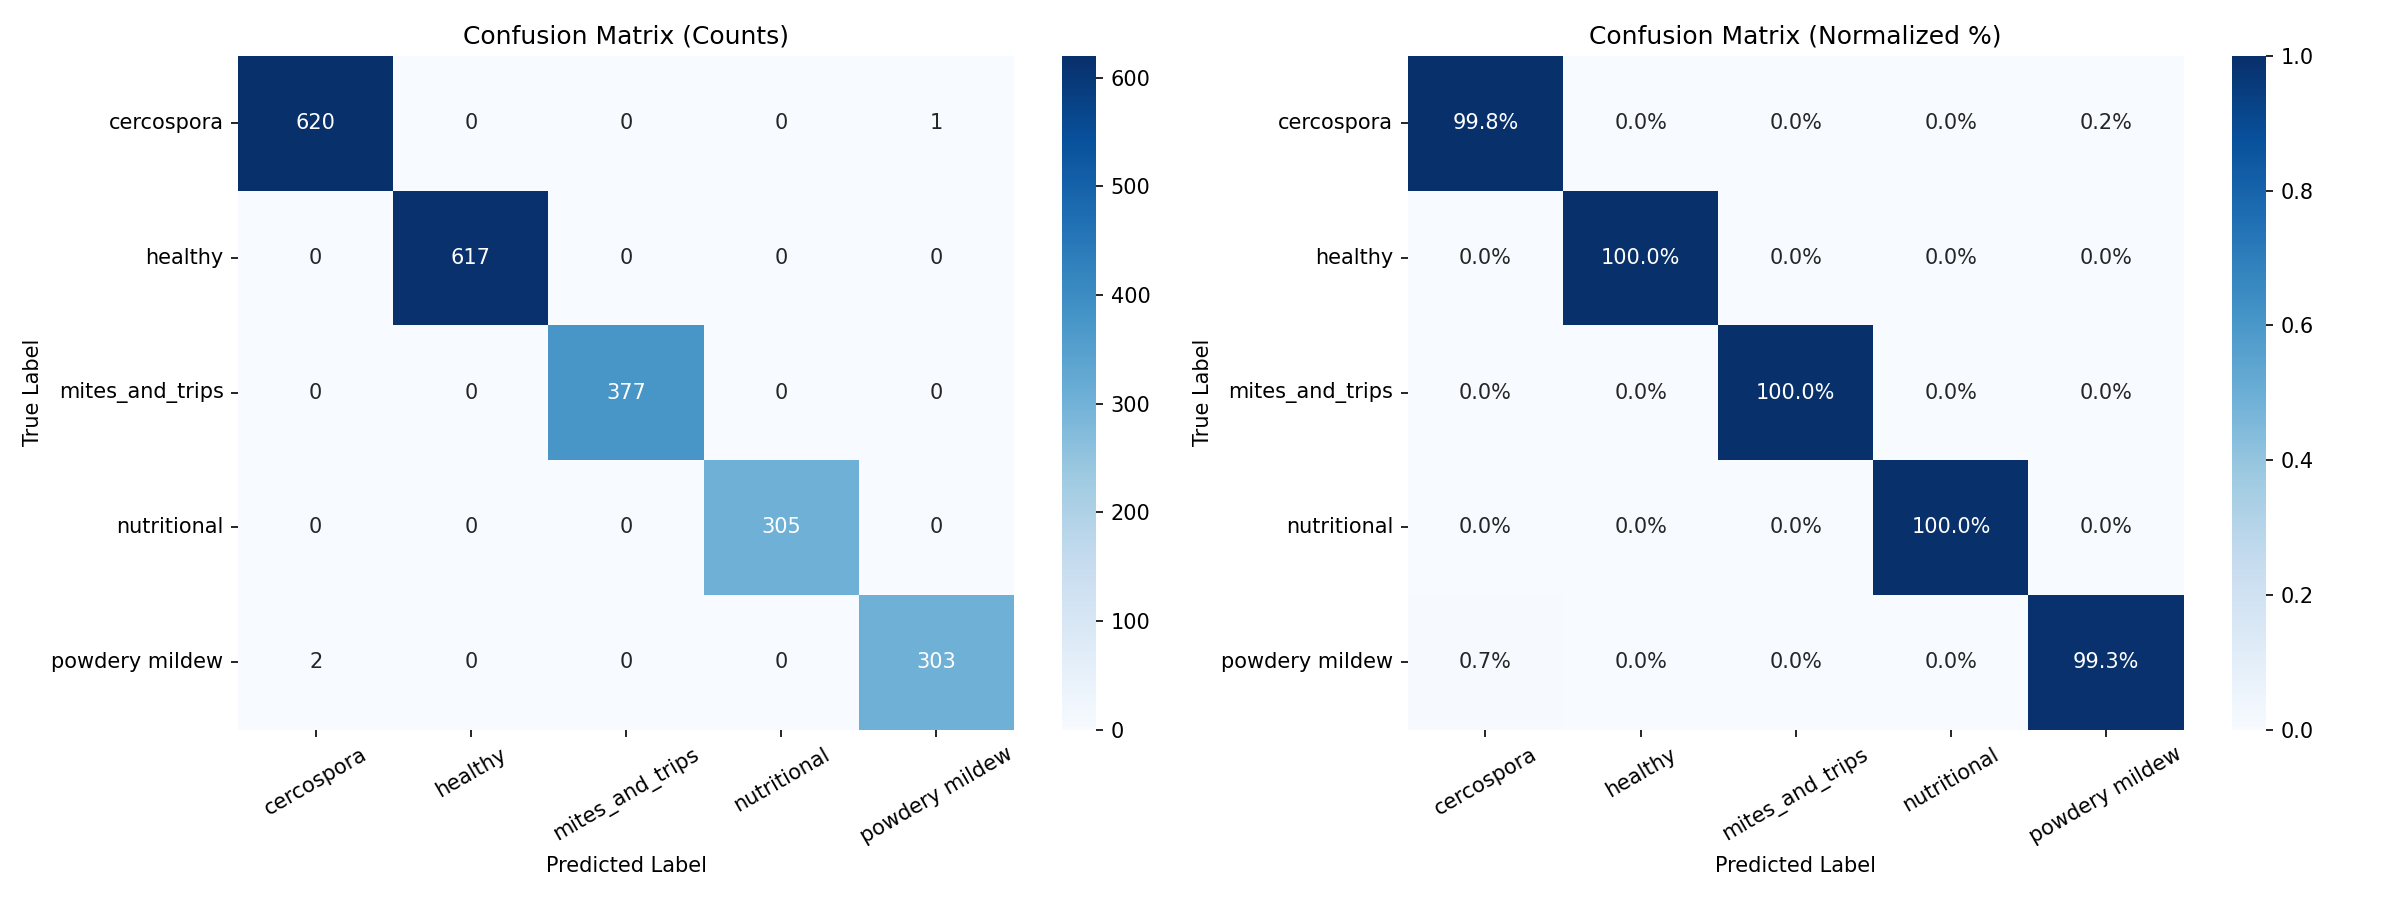

The table this chart was drawn from, first rows:
, cercospora, healthy, mites_and_trips, nutritional, powdery mildew
cercospora, 620, 0, 0, 0, 1
healthy, 0, 617, 0, 0, 0
mites_and_trips, 0, 0, 377, 0, 0
nutritional, 0, 0, 0, 305, 0
powdery mildew, 2, 0, 0, 0, 303
